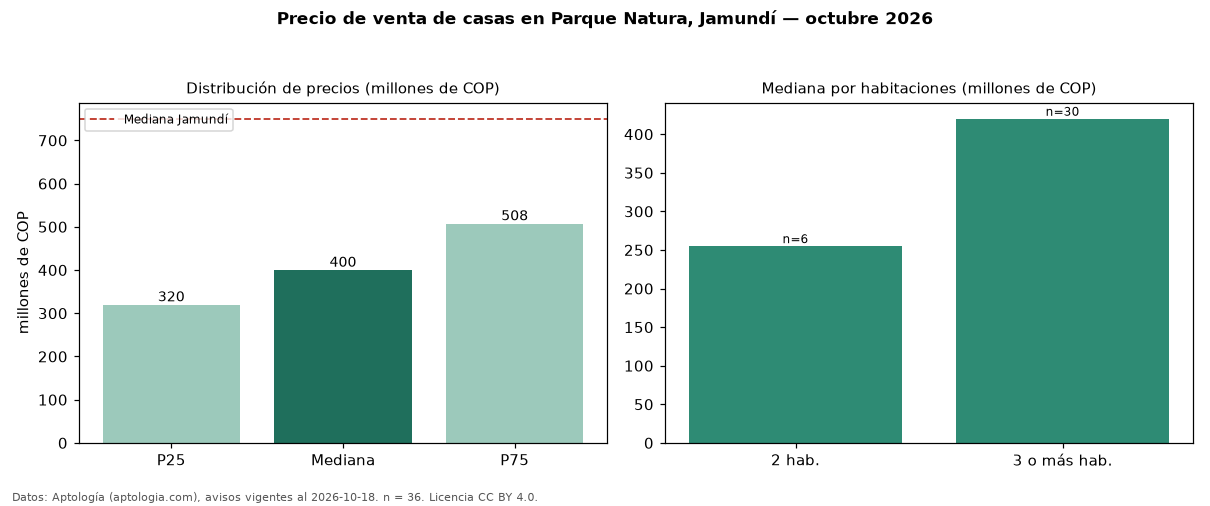

Values plotted in this chart, from the file beside it:
seccion, metrica, valor, moneda, n
precio, p25, 320000000, COP, 36
precio, mediana, 400000000, COP, 36
precio, p75, 507500000, COP, 36
precio, minimo, 200000000, COP, 36
precio, maximo, 1800000000, COP, 36
m2, mediana_precio_m2, 3846154, COP, 35
m2, area_mediana_m2, 97.0, m2, 35
admin, mediana_admin_mes, 390000, COP, 19
banos, mediana_banos, 3.0, , 
parqueadero, pct_con_parqueadero, 100.0, %, 36
estrato, estrato_mas_frecuente, 4, , 36
habitaciones, 2, 255000000, COP, 6
habitaciones, 3+, 420000000, COP, 30
ciudad, mediana_ciudad_referencia, 750000000, COP, 
ciudad, mediana_m2_ciudad, 3555316, COP, 
fuente, fecha_datos, 2026-10-18, , 
fuente, atribucion, https://www.aptologia.com/casas-en-venta…, , 
fuente, licencia, CC BY 4.0, , 
